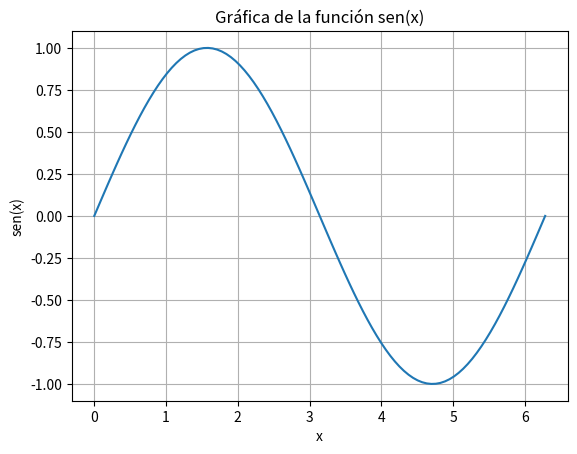

Source code (Python):
import numpy as np
import matplotlib.pyplot as plt

x = np.linspace(0, 2*np.pi, 100)
y = np.sin(x)

plt.figure(1)
plt.plot(x, y)
plt.xlabel("x")
plt.ylabel('sen(x)')
plt.title("Gráfica de la función sen(x)")
plt.grid()
plt.show()